Image classification data set "COVID-19_Radiography_Dataset_split" (cyrilmarat/Liora_Covid on GitHub). Class labels (4): COVID-19, lung opacity, normal, viral pneumonia.

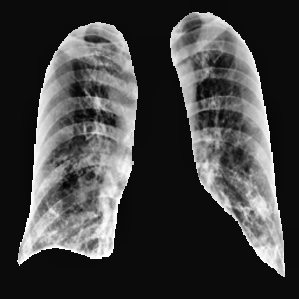
Label: COVID-19

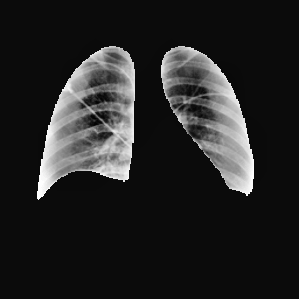
Label: normal

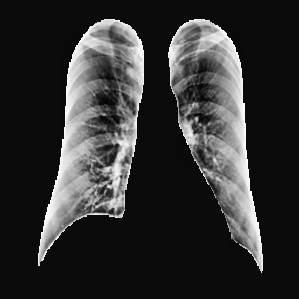
Label: normal

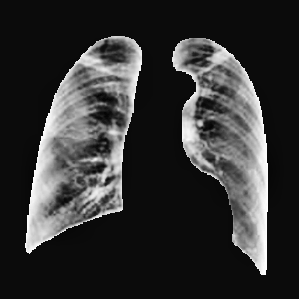
Label: COVID-19

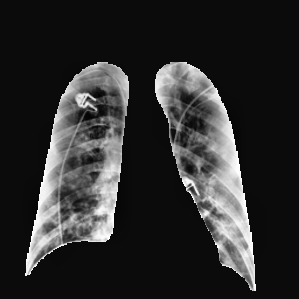
Label: lung opacity

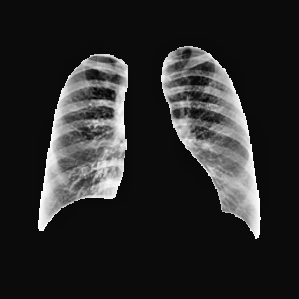
Label: lung opacity
